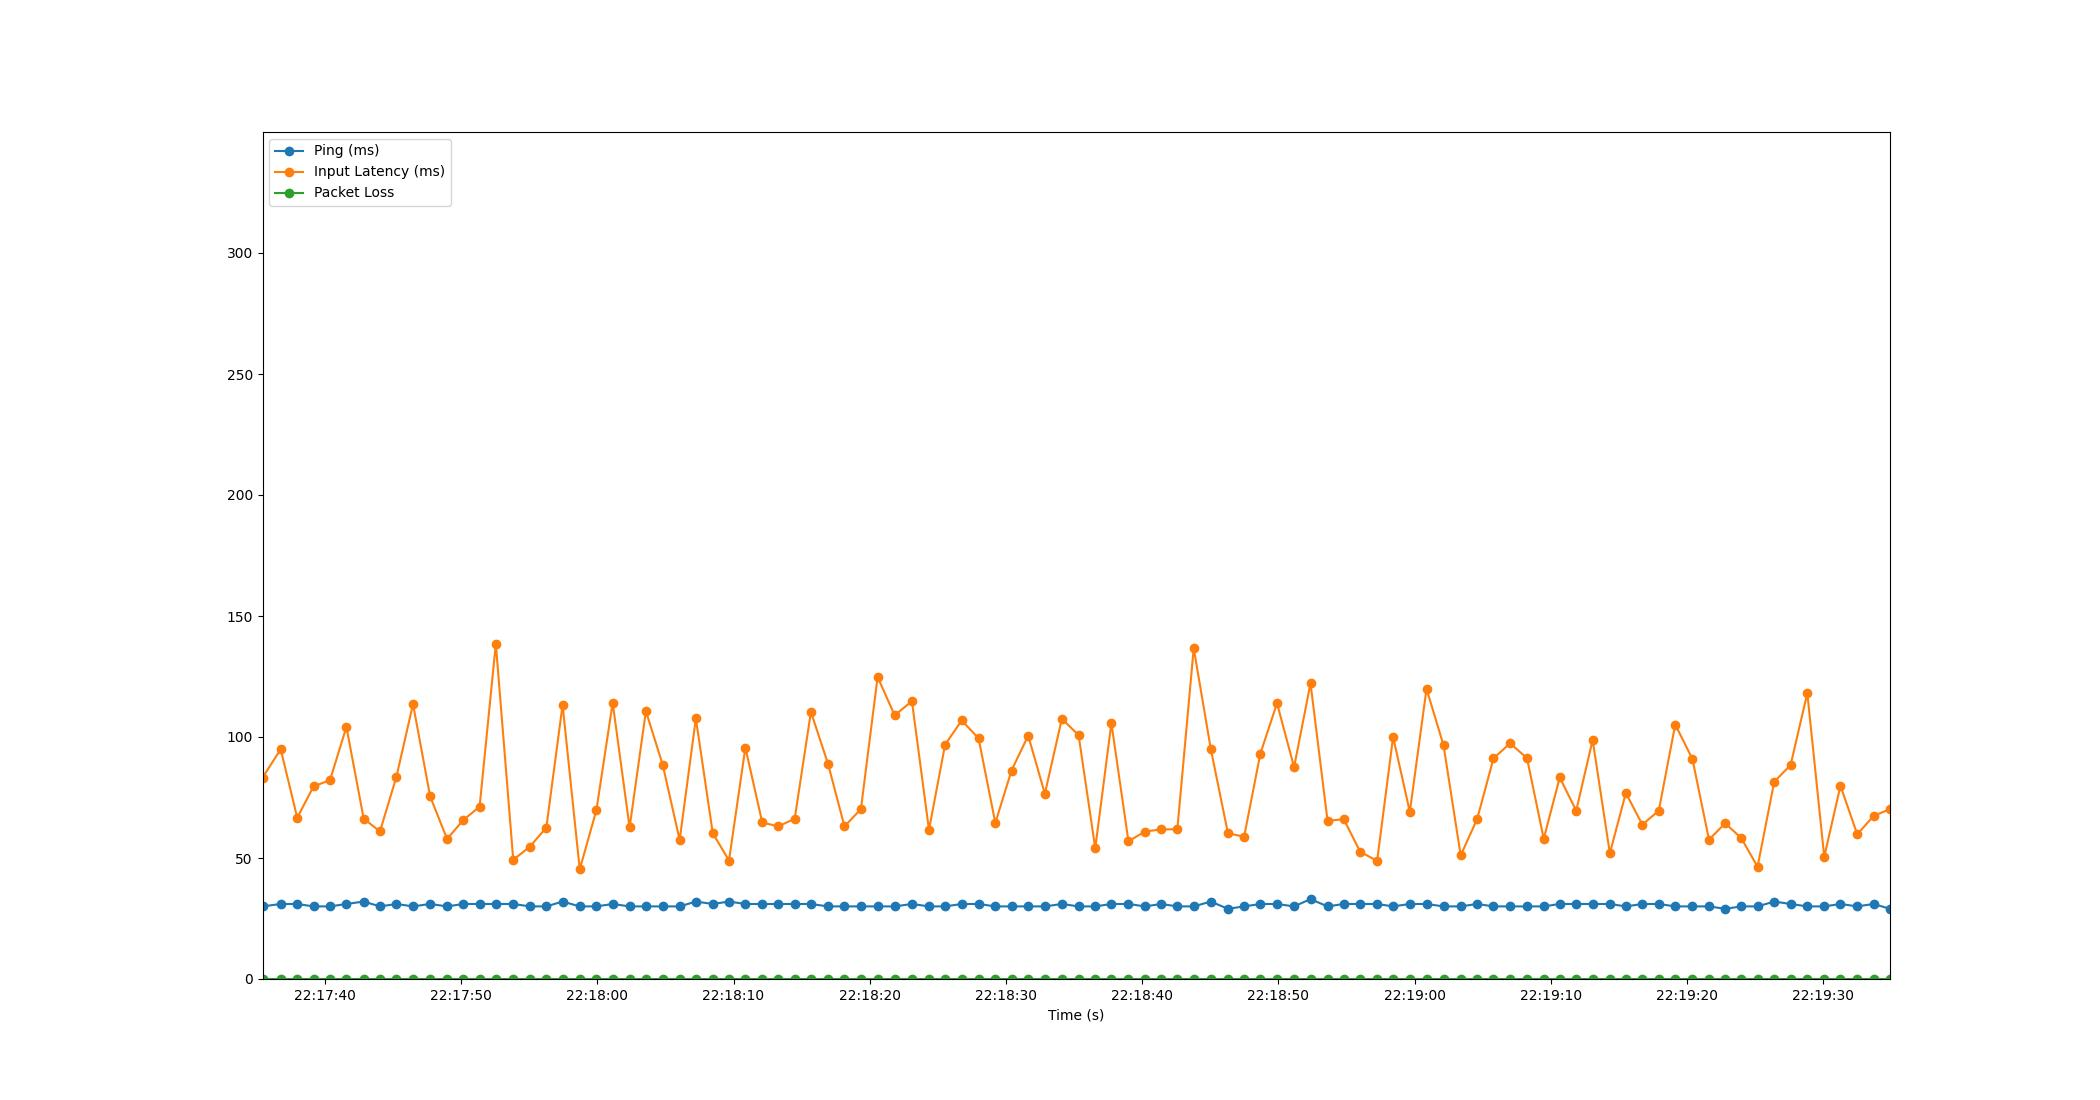

Values plotted in this chart, from the file beside it:
Time, Timestamp, Ping, Packet Loss, Input Latency
1.9073486328125e-06, 2023-07-20 22:17:35.416497, 30, 0, 83.2
1.336, 2023-07-20 22:17:36.752155, 31, 0, 94.94
2.549, 2023-07-20 22:17:37.965957, 31, 0, 66.64
3.746, 2023-07-20 22:17:39.162430, 30, 0, 79.56
4.957, 2023-07-20 22:17:40.373327, 30, 0, 82.21
6.161, 2023-07-20 22:17:41.577885, 31, 0, 104.2
7.427, 2023-07-20 22:17:42.843715, 32, 0, 66.29
8.623, 2023-07-20 22:17:44.039473, 30, 0, 60.96
9.836, 2023-07-20 22:17:45.252242, 31, 0, 83.62
11.05, 2023-07-20 22:17:46.467238, 30, 0, 113.6
12.31, 2023-07-20 22:17:47.724051, 31, 0, 75.46
13.55, 2023-07-20 22:17:48.967892, 30, 0, 57.85
14.74, 2023-07-20 22:17:50.153232, 31, 0, 65.66
15.94, 2023-07-20 22:17:51.354738, 31, 0, 71.18
17.13, 2023-07-20 22:17:52.547096, 31, 0, 138.6
18.41, 2023-07-20 22:17:53.826266, 31, 0, 49.23
19.63, 2023-07-20 22:17:55.050072, 30, 0, 54.72
20.84, 2023-07-20 22:17:56.254450, 30, 0, 62.56
22.03, 2023-07-20 22:17:57.447890, 32, 0, 113.3
23.29, 2023-07-20 22:17:58.707792, 30, 0, 45.32
24.52, 2023-07-20 22:17:59.932202, 30, 0, 69.82
25.71, 2023-07-20 22:18:01.125544, 31, 0, 114.2
26.95, 2023-07-20 22:18:02.368112, 30, 0, 62.61
28.15, 2023-07-20 22:18:03.564249, 30, 0, 110.7
29.38, 2023-07-20 22:18:04.799200, 30, 0, 88.51
30.63, 2023-07-20 22:18:06.044215, 30, 0, 57.45
31.82, 2023-07-20 22:18:07.232237, 32, 0, 107.7
33.06, 2023-07-20 22:18:08.473993, 31, 0, 60.27
34.25, 2023-07-20 22:18:09.664233, 32, 0, 48.93
35.45, 2023-07-20 22:18:10.868200, 31, 0, 95.63
36.69, 2023-07-20 22:18:12.106039, 31, 0, 64.68
37.88, 2023-07-20 22:18:13.293533, 31, 0, 63.06
39.07, 2023-07-20 22:18:14.490182, 31, 0, 66.26
40.26, 2023-07-20 22:18:15.680241, 31, 0, 110.4
41.51, 2023-07-20 22:18:16.930426, 30, 0, 89
42.73, 2023-07-20 22:18:18.143254, 30, 0, 63.06
43.93, 2023-07-20 22:18:19.350049, 30, 0, 70.2
45.16, 2023-07-20 22:18:20.577218, 30, 0, 124.8
46.41, 2023-07-20 22:18:21.829975, 30, 0, 108.9
47.68, 2023-07-20 22:18:23.095115, 31, 0, 114.8
48.93, 2023-07-20 22:18:24.348203, 30, 0, 61.64
50.11, 2023-07-20 22:18:25.531164, 30, 0, 96.87
51.34, 2023-07-20 22:18:26.752130, 31, 0, 106.8
52.57, 2023-07-20 22:18:27.990492, 31, 0, 99.42
53.8, 2023-07-20 22:18:29.218635, 30, 0, 64.47
54.99, 2023-07-20 22:18:30.406159, 30, 0, 86.15
56.22, 2023-07-20 22:18:31.632237, 30, 0, 100.6
57.44, 2023-07-20 22:18:32.854468, 30, 0, 76.54
58.69, 2023-07-20 22:18:34.104260, 31, 0, 107.5
59.92, 2023-07-20 22:18:35.332206, 30, 0, 100.8
61.14, 2023-07-20 22:18:36.554625, 30, 0, 53.99
62.32, 2023-07-20 22:18:37.739044, 31, 0, 105.7
63.58, 2023-07-20 22:18:38.992223, 31, 0, 56.9
64.79, 2023-07-20 22:18:40.204213, 30, 0, 60.95
65.97, 2023-07-20 22:18:41.389924, 31, 0, 61.8
67.17, 2023-07-20 22:18:42.581714, 30, 0, 61.88
68.37, 2023-07-20 22:18:43.783739, 30, 0, 136.7
69.62, 2023-07-20 22:18:45.038838, 32, 0, 95.02
70.88, 2023-07-20 22:18:46.295608, 29, 0, 60.25
72.07, 2023-07-20 22:18:47.484064, 30, 0, 58.75
... 39 more rows
